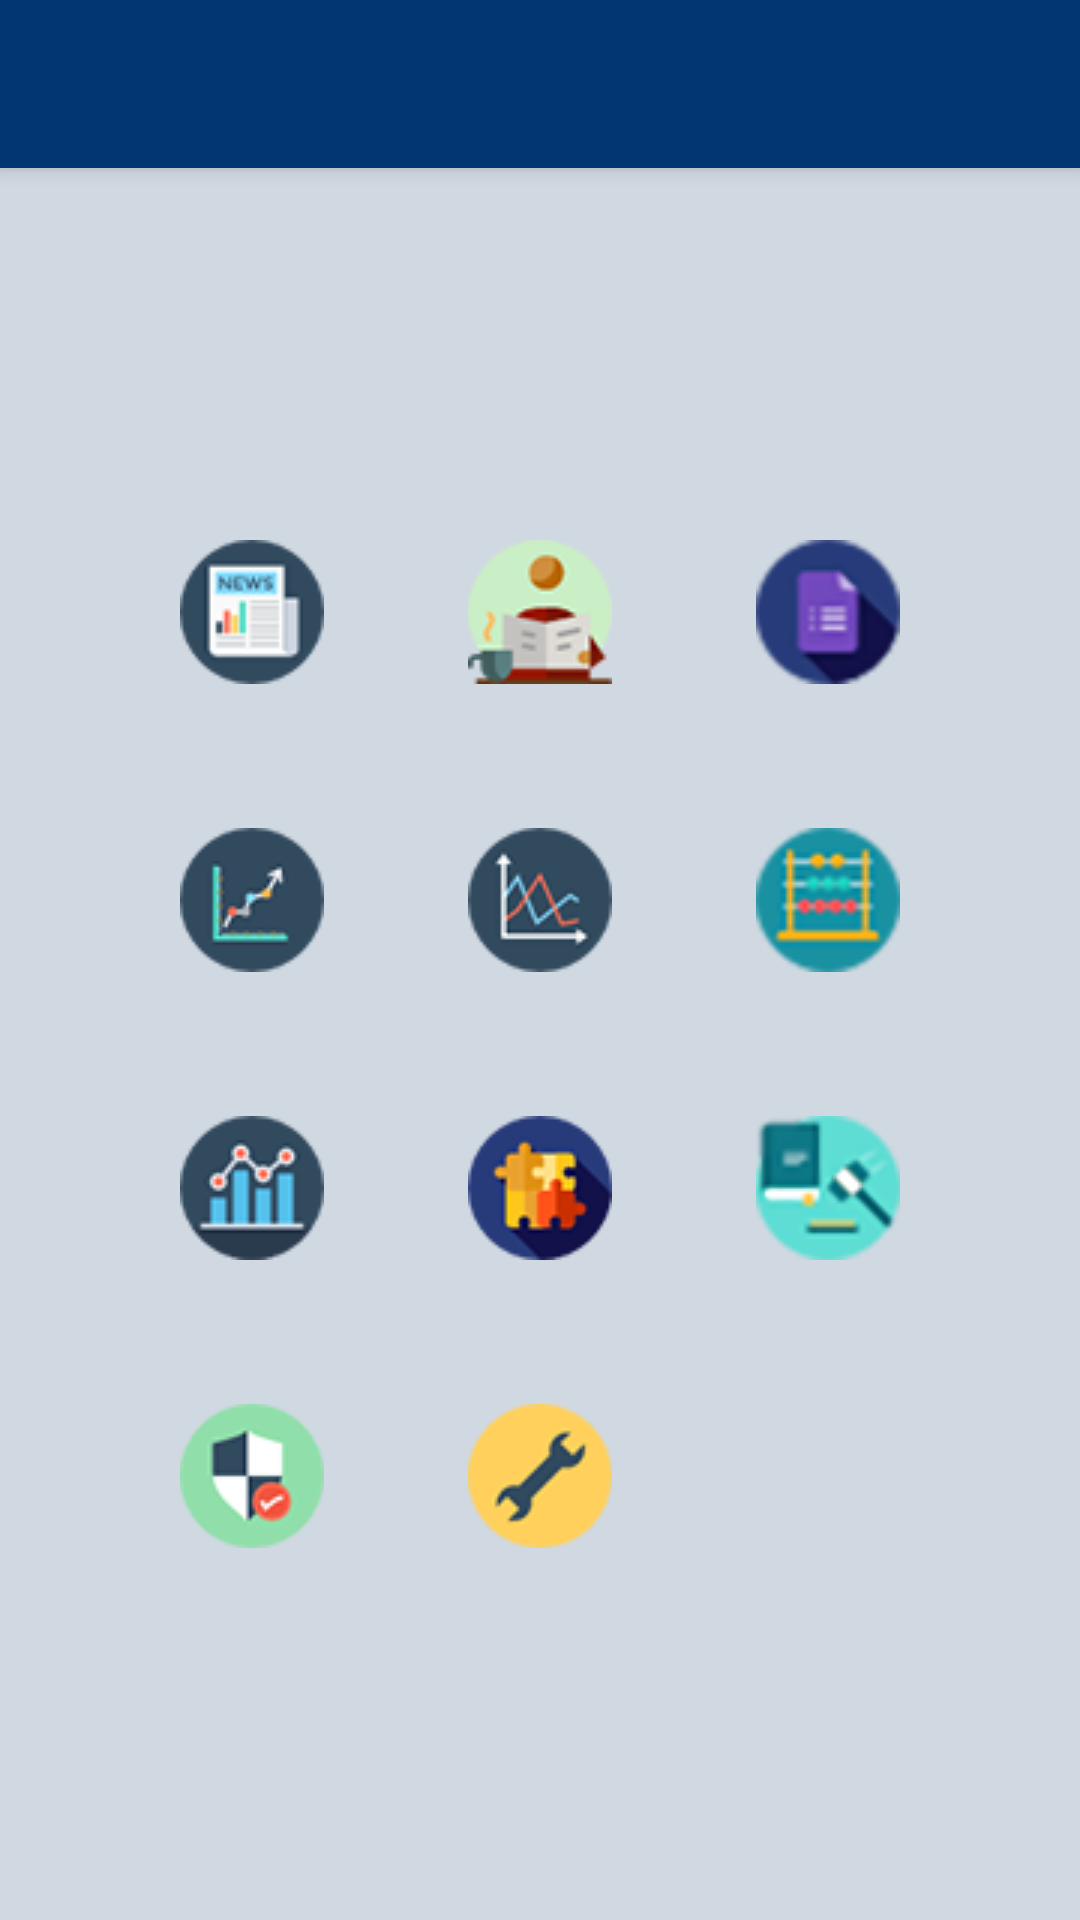

The Android layout XML behind this screen, and the referenced resources:
<!-- AndroidManifest.xml: application theme AppTheme -->
<!-- res/layout/activity_main_public.xml -->
<?xml version="1.0" encoding="utf-8"?>
<androidx.drawerlayout.widget.DrawerLayout
    xmlns:android="http://schemas.android.com/apk/res/android"
    xmlns:tools="http://schemas.android.com/tools"
    android:id="@+id/drawer_layout"
    android:layout_width="match_parent"
    android:layout_height="match_parent"
    >

    <RelativeLayout
        xmlns:android="http://schemas.android.com/apk/res/android"
        xmlns:app="http://schemas.android.com/apk/res-auto"
        android:layout_width="match_parent"
        android:layout_height="match_parent"

        style="@style/MangaAnimeCollectionDrawerStyle"

        >

        <androidx.appcompat.widget.Toolbar
            style="@style/MangaAnimeCollectionToolbarStyle"
            app:popupTheme="@style/MangaAnimeCollectionToolbarStyle"
            android:layout_width="match_parent"
            android:layout_height="?attr/actionBarSize"
            android:id="@+id/toolbar"
            android:elevation="4dp"

            >
        </androidx.appcompat.widget.Toolbar>

        <RelativeLayout
            android:layout_width="match_parent"
            android:layout_height="match_parent"
            android:layout_below="@id/toolbar"
            android:gravity="center"

            >

            <ImageButton
                android:layout_width="wrap_content"
                android:layout_height="wrap_content"
                android:id="@+id/ib1"
                android:background="@drawable/newspaper_very_big"
                android:onClick="ib1Click"

                style="@style/MangaAnimeCollectionMainViewIcons"
                />
            <ImageButton
                android:layout_width="wrap_content"
                android:layout_height="wrap_content"
                android:id="@+id/ib8"
                android:background="@drawable/press_very_big"
                android:layout_toRightOf="@id/ib1"
                android:onClick="ib8Click"

                style="@style/MangaAnimeCollectionMainViewIcons"
                />
            <ImageButton
                android:layout_width="wrap_content"
                android:layout_height="wrap_content"
                android:id="@+id/iba1"
                android:background="@drawable/forms_very_big"
                android:layout_toRightOf="@id/ib8"
                android:onClick="iba1Click"

                style="@style/MangaAnimeCollectionMainViewIcons"
                />



            <ImageButton
                android:layout_width="wrap_content"
                android:layout_height="wrap_content"
                android:id="@+id/ib2"
                android:background="@drawable/chart_very_big"
                android:onClick="ib2Click"
                android:layout_below="@id/ib1"
                style="@style/MangaAnimeCollectionMainViewIcons"
                />
            <ImageButton
                android:layout_width="wrap_content"
                android:layout_height="wrap_content"
                android:id="@+id/ib3"
                android:background="@drawable/futures_very_big"
                android:onClick="ib3Click"
                android:layout_toRightOf="@id/ib2"
                android:layout_below="@id/ib8"
                style="@style/MangaAnimeCollectionMainViewIcons"
                />

            <ImageButton
                android:layout_width="wrap_content"
                android:layout_height="wrap_content"
                android:id="@+id/iba2"
                android:background="@drawable/margin_very_big"
                android:onClick="iba2Click"
                android:layout_toRightOf="@id/ib3"
                android:layout_below="@id/iba1"
                style="@style/MangaAnimeCollectionMainViewIcons"
                />


            <ImageButton
                android:layout_width="wrap_content"
                android:layout_height="wrap_content"
                android:id="@+id/ib4"
                android:background="@drawable/options_very_big"
                android:onClick="ib4Click"
                android:layout_below="@id/ib2"
                style="@style/MangaAnimeCollectionMainViewIcons"
                />
            <ImageButton
                android:layout_width="wrap_content"
                android:layout_height="wrap_content"
                android:id="@+id/ib5"
                android:background="@drawable/game_very_big"
                android:onClick="ib5Click"
                android:layout_below="@id/ib3"
                android:layout_toRightOf="@id/ib4"
                style="@style/MangaAnimeCollectionMainViewIcons"
                />

            <ImageButton
                android:layout_width="wrap_content"
                android:layout_height="wrap_content"
                android:id="@+id/iba3"
                android:background="@drawable/rules_very_big"
                android:onClick="iba3Click"
                android:layout_below="@id/iba2"
                android:layout_toRightOf="@id/ib5"
                style="@style/MangaAnimeCollectionMainViewIcons"
                />



            <ImageButton
                android:layout_width="wrap_content"
                android:layout_height="wrap_content"
                android:id="@+id/ib6"
                android:background="@drawable/member_very_big"
                android:onClick="ib6Click"
                android:layout_below="@+id/ib4"

                style="@style/MangaAnimeCollectionMainViewIcons"
                />
            <ImageButton
                android:layout_width="wrap_content"
                android:layout_height="wrap_content"
                android:id="@+id/ib7"
                android:background="@drawable/settings_very_big"
                android:layout_below="@id/ib5"
                android:layout_toRightOf="@id/ib6"

                android:onClick="ib7Click"
                style="@style/MangaAnimeCollectionMainViewIcons"
                />

        </RelativeLayout>

    </RelativeLayout>



    <ListView
        android:id="@+id/navList"
        android:layout_width="200dp"
        android:layout_height="match_parent"
        android:layout_gravity="left|start"
        style="@style/MangaAnimeCollectionDrawerStyle"
        />

</androidx.drawerlayout.widget.DrawerLayout>
<!-- resources referenced by this layout -->
<resources>
  <!-- drawable chart_very_big: png bitmap (drawable, 16750 bytes) -->
  <!-- drawable forms_very_big: png bitmap (drawable, 18039 bytes) -->
  <!-- drawable futures_very_big: png bitmap (drawable, 17107 bytes) -->
  <!-- drawable game_very_big: png bitmap (drawable, 18105 bytes) -->
  <!-- drawable margin_very_big: png bitmap (drawable, 19010 bytes) -->
  <!-- drawable member_very_big: png bitmap (drawable, 16901 bytes) -->
  <!-- drawable newspaper_very_big: png bitmap (drawable, 17261 bytes) -->
  <!-- drawable options_very_big: png bitmap (drawable, 17686 bytes) -->
  <!-- drawable press_very_big: png bitmap (drawable, 18548 bytes) -->
  <!-- drawable rules_very_big: png bitmap (drawable, 18695 bytes) -->
  <!-- drawable settings_very_big: png bitmap (drawable, 16237 bytes) -->
  <style name="MangaAnimeCollectionDrawerStyle">
          <item name="android:background">@color/menu_background</item>
          <item name="android:textColor">@color/menu_text</item>
          <item name="android:gravity">center_vertical</item>
          <item name="android:textSize">16dp</item>
  
      </style>
  <style name="MangaAnimeCollectionMainViewIcons">
          <item name="android:layout_margin">24dp</item>
      </style>
  <style name="MangaAnimeCollectionToolbarStyle">
          <item name="android:maxHeight">@dimen/abc_action_bar_default_height_material</item>
          <item name="android:listPreferredItemHeight">5dp</item>
          <item name="android:background">@color/bar_background</item>
          <item name="android:textColorPrimary">@color/bar_text</item>
          <item name="android:textColorSecondary">@color/bar_text</item>
          <item name="popupTheme">@style/ThemeOverlay.AppCompat.Light</item>
          <item name="actionMenuTextColor">@color/bar_text</item>
      </style>
  <style name="AppTheme" parent="Theme.AppCompat.Light.DarkActionBar">
          
          <item name="colorPrimary">@color/colorPrimary</item>
          <item name="colorPrimaryDark">@color/colorPrimaryDark</item>
          <item name="colorAccent">@color/colorAccent</item>
      </style>
  <color name="menu_background">#d0d8e1</color>
  <color name="menu_text">#2f3a47</color>
  <color name="bar_background">#003772</color>
  <color name="bar_text">#1e232d</color>
  <color name="colorPrimary">#464c59</color>
  <color name="colorPrimaryDark">#303F9F</color>
  <color name="colorAccent">#FF4081</color>
</resources>
